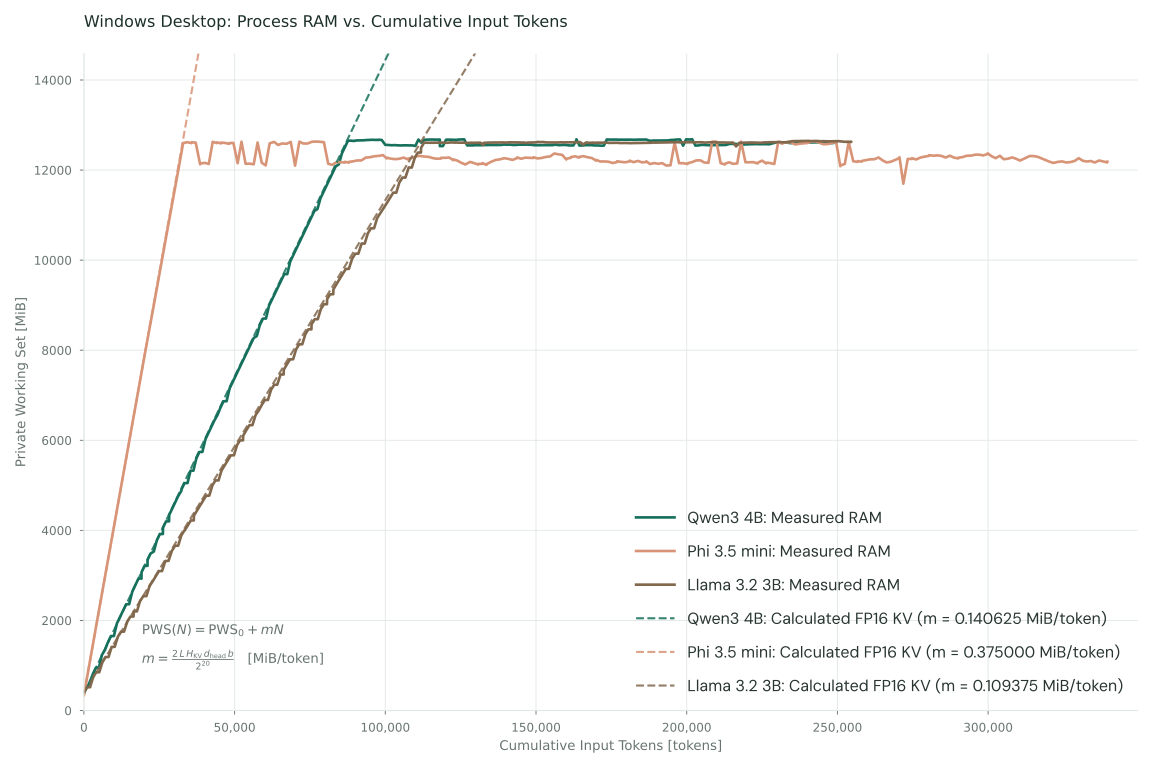

Values plotted in this chart, from the file beside it:
model, sample, aligned_time_seconds, ram_sample_time_seconds, ram_sample_time_error_seconds, cumulative_input_tokens, measured_private_working_set_mib, calculated_private_working_set_mib
Qwen3 4B, 1, 10.41, 10.41, 0.0, 998, 532.4, 522
Qwen3 4B, 2, 12.77, 12.43, -0.3347, 2003, 614.9, 663.3
Qwen3 4B, 3, 15.14, 15.47, 0.3263, 2980, 811.3, 800.7
Qwen3 4B, 4, 17.52, 17.5, -0.02235, 3966, 950.1, 939.3
Qwen3 4B, 5, 19.92, 19.52, -0.3995, 4972, 950.1, 1081
Qwen3 4B, 6, 22.33, 22.56, 0.2317, 5949, 1229, 1218
Qwen3 4B, 7, 24.47, 24.59, 0.1193, 5973, 1233, 1222
Qwen3 4B, 8, 26.97, 26.61, -0.352, 6957, 1342, 1360
Qwen3 4B, 9, 29.35, 29.65, 0.3058, 7955, 1512, 1500
Qwen3 4B, 10, 31.74, 31.68, -0.05493, 8962, 1652, 1642
Qwen3 4B, 11, 34.13, 33.7, -0.4324, 9947, 1654, 1780
Qwen3 4B, 12, 36.53, 36.74, 0.2078, 10975, 1937, 1925
Qwen3 4B, 13, 38.93, 38.77, -0.1638, 11981, 2077, 2066
Qwen3 4B, 14, 41.31, 41.81, 0.5002, 12963, 2217, 2205
Qwen3 4B, 15, 43.72, 43.83, 0.1104, 13986, 2358, 2348
Qwen3 4B, 16, 45.87, 45.86, -0.0103, 14010, 2359, 2352
Qwen3 4B, 17, 48.36, 47.88, -0.4761, 15010, 2361, 2492
Qwen3 4B, 18, 50.75, 50.91, 0.1674, 16035, 2642, 2637
Qwen3 4B, 19, 52.89, 52.94, 0.05031, 16059, 2644, 2640
Qwen3 4B, 20, 55.07, 54.96, -0.1064, 16083, 2646, 2643
Qwen3 4B, 21, 57.6, 57.99, 0.3971, 17088, 2789, 2785
Qwen3 4B, 22, 60.05, 60.02, -0.02791, 18091, 2928, 2926
Qwen3 4B, 23, 62.52, 62.04, -0.4775, 19103, 2930, 3068
Qwen3 4B, 24, 64.66, 65.08, 0.4129, 19127, 3072, 3071
Qwen3 4B, 25, 67.16, 67.1, -0.06221, 20127, 3211, 3212
Qwen3 4B, 26, 69.52, 69.12, -0.4059, 21106, 3213, 3350
Qwen3 4B, 27, 71.65, 71.14, -0.5027, 21130, 3347, 3353
Qwen3 4B, 28, 73.97, 74.17, 0.2004, 22102, 3484, 3490
Qwen3 4B, 29, 76.1, 76.2, 0.1005, 22126, 3487, 3493
Qwen3 4B, 30, 78.58, 78.22, -0.3567, 23203, 3530, 3645
Qwen3 4B, 31, 80.94, 81.25, 0.3115, 24197, 3778, 3784
Qwen3 4B, 32, 83.32, 83.27, -0.05022, 25201, 3918, 3926
Qwen3 4B, 33, 85.71, 85.3, -0.4108, 26202, 3920, 4066
Qwen3 4B, 34, 87.85, 88.33, 0.4821, 26226, 4057, 4070
Qwen3 4B, 35, 90.02, 90.35, 0.3254, 26250, 4060, 4073
Qwen3 4B, 36, 92.39, 92.37, -0.01921, 27246, 4199, 4213
Qwen3 4B, 37, 94.83, 94.39, -0.4391, 28254, 4201, 4355
Qwen3 4B, 38, 96.97, 97.43, 0.4571, 28278, 4339, 4358
Qwen3 4B, 39, 99.14, 99.45, 0.3062, 28302, 4342, 4362
Qwen3 4B, 40, 101.6, 101.5, -0.1152, 29309, 4482, 4503
Qwen3 4B, 41, 104, 104.5, 0.4665, 30325, 4627, 4646
Qwen3 4B, 42, 106.5, 106.5, 0.05065, 31336, 4769, 4788
Qwen3 4B, 43, 108.9, 108.6, -0.3307, 32336, 4877, 4929
Qwen3 4B, 44, 111, 110.6, -0.4446, 32360, 4906, 4932
Qwen3 4B, 45, 113.5, 113.6, 0.08177, 33362, 5047, 5073
Qwen3 4B, 46, 115.7, 115.6, -0.04251, 33386, 5049, 5077
Qwen3 4B, 47, 118.1, 117.7, -0.4766, 34390, 5051, 5218
Qwen3 4B, 48, 120.5, 120.7, 0.1821, 35347, 5323, 5352
Qwen3 4B, 49, 122.6, 122.7, 0.08745, 35371, 5325, 5356
Qwen3 4B, 50, 125.1, 124.7, -0.4038, 36340, 5326, 5492
Qwen3 4B, 51, 127.5, 127.8, 0.2593, 37314, 5600, 5629
Qwen3 4B, 52, 129.9, 129.8, -0.1072, 38327, 5740, 5771
Qwen3 4B, 53, 132.3, 131.8, -0.4868, 39312, 5742, 5910
Qwen3 4B, 54, 134.7, 134.8, 0.15, 40327, 6023, 6053
Qwen3 4B, 55, 137.1, 136.9, -0.2268, 41344, 6165, 6196
Qwen3 4B, 56, 139.5, 139.9, 0.3974, 42344, 6307, 6336
Qwen3 4B, 57, 141.9, 141.9, 0.0334, 43343, 6448, 6477
Qwen3 4B, 58, 144.3, 143.9, -0.3446, 44298, 6558, 6611
Qwen3 4B, 59, 146.7, 147, 0.2843, 45313, 6725, 6754
Qwen3 4B, 60, 149.1, 149, -0.09088, 46328, 6866, 6896
... 835 more rows
